4-way image classification set "Demo_Dataset" from GitHub (yuanyuanyo/Mobile_DeepLearning); label vocabulary: alligator crack, break marking crack, longitudinal crack, transverse crack.

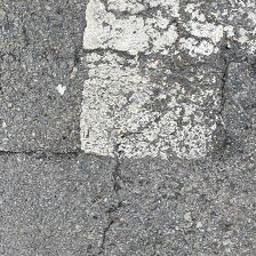
Label: break marking crack

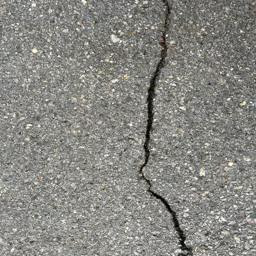
Label: longitudinal crack

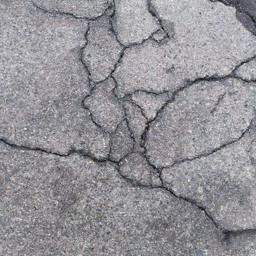
Label: alligator crack

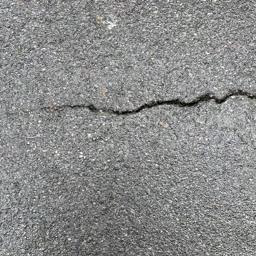
Label: transverse crack

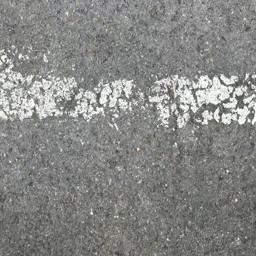
Label: break marking crack

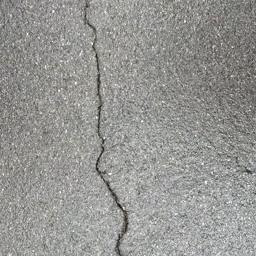
Label: longitudinal crack
